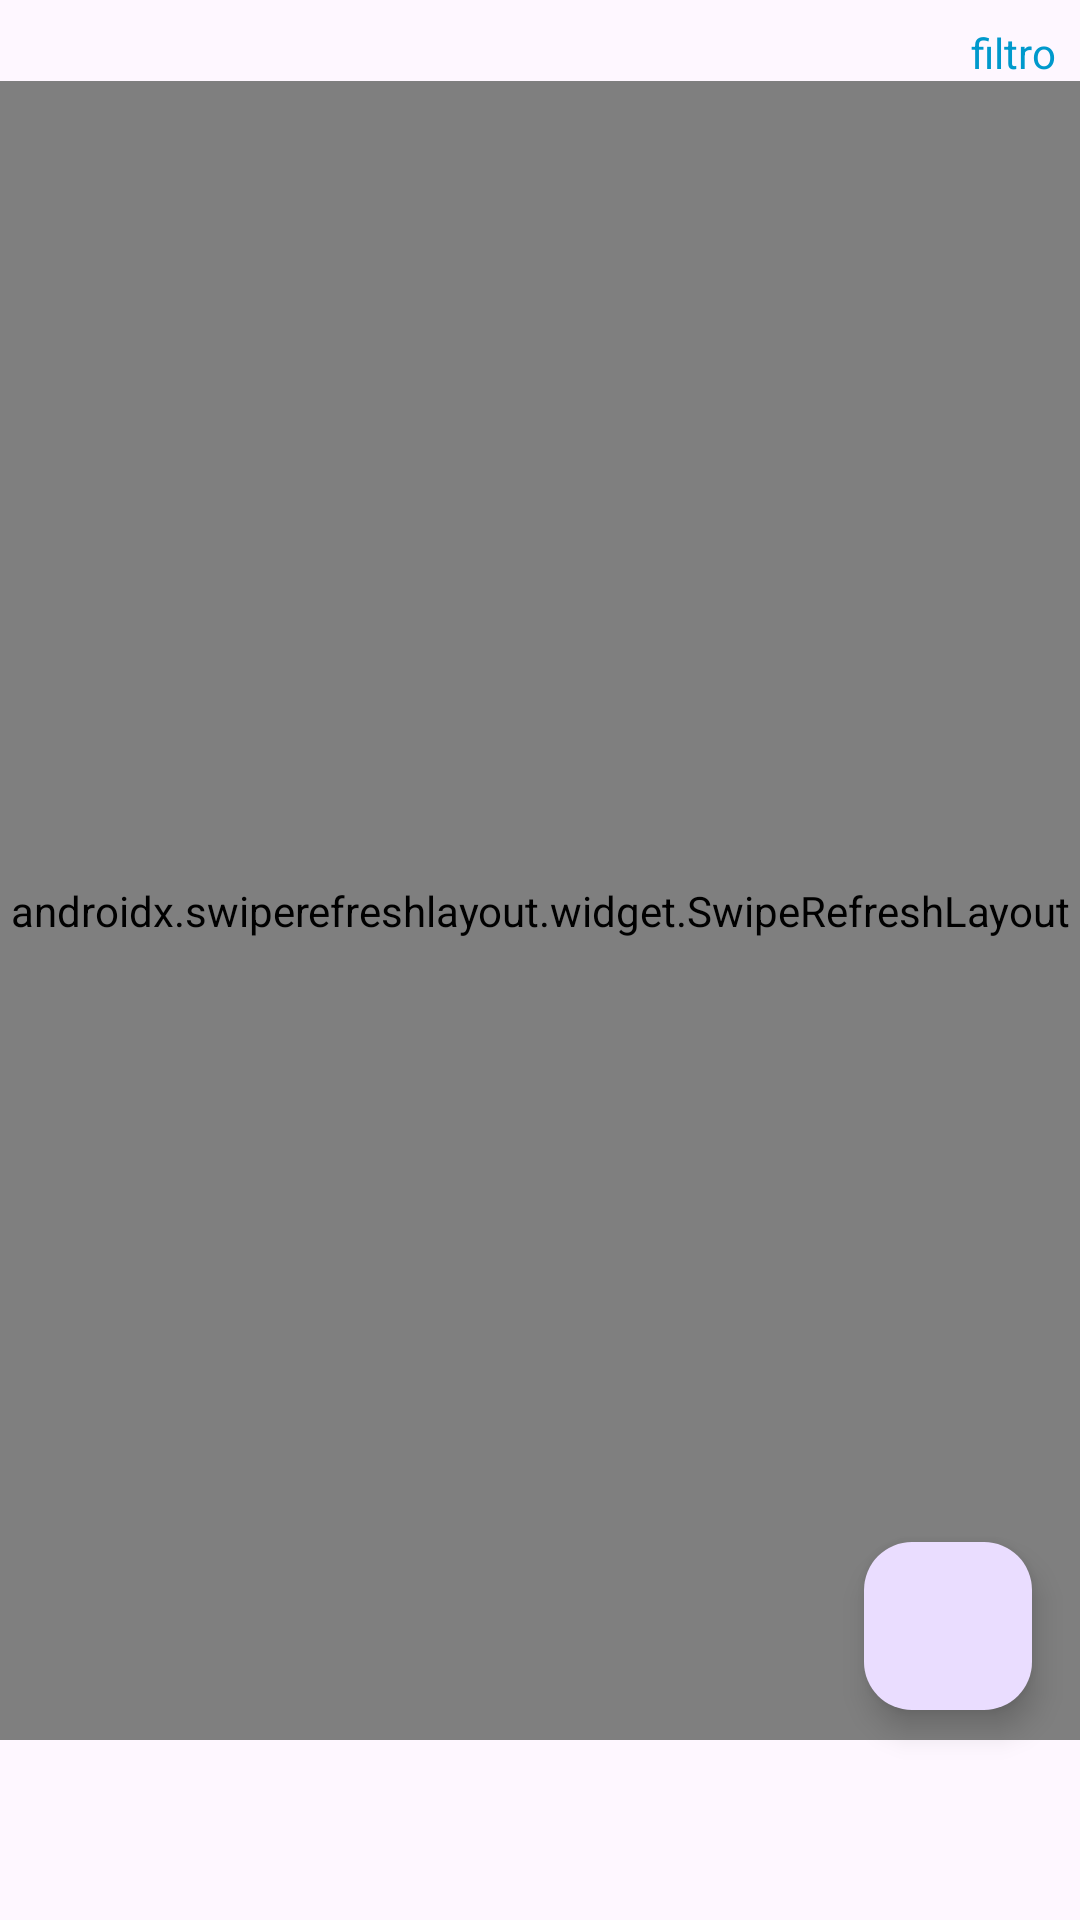

Produce the Android XML layout that renders to this screen, including the resource entries it uses.
<!-- AndroidManifest.xml: application theme Theme.Orkesta_mobile -->
<!-- res/layout/fragment_client_list.xml -->
<?xml version="1.0" encoding="utf-8"?>
<androidx.constraintlayout.widget.ConstraintLayout
    xmlns:android="http://schemas.android.com/apk/res/android"
    xmlns:app="http://schemas.android.com/apk/res-auto"
    xmlns:tools="http://schemas.android.com/tools"
    android:id="@+id/cl_principal_clients"
    android:layout_width="match_parent"
    android:layout_height="match_parent">

    <androidx.constraintlayout.widget.ConstraintLayout
        android:id="@+id/cl_header"
        android:layout_width="match_parent"
        android:layout_height="wrap_content"
        app:layout_constraintTop_toTopOf="parent"
        tools:layout_editor_absoluteX="-29dp">

        <TextView
            android:id="@+id/tv_filter"
            android:layout_width="wrap_content"
            android:layout_height="wrap_content"
            android:layout_marginEnd="8dp"
            android:text="@string/filter"
            android:textColor="@android:color/holo_blue_dark"
            app:drawableRightCompat="@drawable/ic_manage_search"
            app:drawableTint="@android:color/holo_blue_dark"
            app:layout_constraintBaseline_toBaselineOf="@+id/tv_items_count"
            app:layout_constraintEnd_toEndOf="parent"
            tools:ignore="TextContrastCheck" />

        <TextView
            android:id="@+id/tv_items_count"
            android:layout_width="wrap_content"
            android:layout_height="wrap_content"
            android:layout_marginStart="8dp"
            android:layout_marginTop="8dp"
            app:layout_constraintStart_toStartOf="parent"
            app:layout_constraintTop_toTopOf="parent"
            tools:text="5 resultados" />
    </androidx.constraintlayout.widget.ConstraintLayout>


    <androidx.constraintlayout.widget.ConstraintLayout
        android:id="@+id/constraintLayout11"
        android:layout_width="match_parent"
        android:layout_height="0dp"
        android:layout_marginBottom="60dp"
        app:layout_constraintBottom_toBottomOf="parent"
        app:layout_constraintTop_toBottomOf="@+id/cl_header">

        <androidx.swiperefreshlayout.widget.SwipeRefreshLayout
            android:id="@+id/swipeContainer"
            android:layout_width="match_parent"
            android:layout_height="match_parent"
            app:layout_constraintBottom_toBottomOf="parent"
            app:layout_constraintTop_toTopOf="parent"
            tools:layout_editor_absoluteX="-1dp">

            <androidx.recyclerview.widget.RecyclerView
                android:id="@+id/rv_items"
                android:layout_width="match_parent"
                android:layout_height="0dp"
                android:clipToPadding="false"
                android:paddingBottom="85dp"
                app:layoutManager="androidx.recyclerview.widget.LinearLayoutManager"
                app:layout_constraintBottom_toBottomOf="parent"
                app:layout_constraintEnd_toEndOf="parent"
                app:layout_constraintStart_toStartOf="parent"
                app:layout_constraintTop_toBottomOf="@+id/swipeContainer"
                tools:itemCount="5"
                tools:listitem="@layout/client_list_item" />
        </androidx.swiperefreshlayout.widget.SwipeRefreshLayout>

    </androidx.constraintlayout.widget.ConstraintLayout>


    <com.google.android.material.floatingactionbutton.FloatingActionButton
        android:id="@+id/fab_add"
        android:layout_width="wrap_content"
        android:layout_height="wrap_content"
        android:contentDescription="@string/create_client"
        android:src="@drawable/ic_client_add"
        android:layout_marginEnd="16dp"
        android:layout_marginBottom="70dp"
        app:layout_constraintBottom_toBottomOf="parent"
        app:layout_constraintEnd_toEndOf="parent" />


    <include
        android:id="@+id/progressbar"
        layout="@layout/progress_overlay"
        android:visibility="gone"
        app:layout_constraintStart_toStartOf="parent"
        app:layout_constraintTop_toTopOf="parent" />

    <ProgressBar
        android:id="@+id/pbLoadingNextPage"
        android:layout_width="wrap_content"
        android:layout_height="wrap_content"
        android:layout_gravity="center"
        android:visibility="gone"
        app:layout_constraintBottom_toBottomOf="parent"
        app:layout_constraintEnd_toEndOf="parent"
        app:layout_constraintStart_toStartOf="parent" />



</androidx.constraintlayout.widget.ConstraintLayout>
<!-- res/layout/client_list_item.xml (included above) -->
<?xml version="1.0" encoding="utf-8"?>
<com.google.android.material.card.MaterialCardView
    xmlns:android="http://schemas.android.com/apk/res/android"
    xmlns:app="http://schemas.android.com/apk/res-auto"
    xmlns:tools="http://schemas.android.com/tools"
    android:layout_margin="@dimen/common_padding_extra_min"
    android:layout_width="match_parent"
    android:layout_height="wrap_content">

    <androidx.constraintlayout.widget.ConstraintLayout
        android:layout_width="match_parent"
        android:layout_height="wrap_content"
        android:paddingVertical="@dimen/common_padding_min"
        android:paddingHorizontal="@dimen/activity_horizontal_margin">

        <androidx.constraintlayout.widget.ConstraintLayout
            android:id="@+id/constraintLayout8"
            android:layout_width="wrap_content"
            android:layout_height="wrap_content"
            android:paddingEnd="@dimen/common_padding_min"
            app:layout_constraintStart_toStartOf="parent"
            app:layout_constraintTop_toTopOf="parent"
            app:layout_constraintBottom_toBottomOf="@+id/constraintLayout10"

            tools:ignore="RtlSymmetry">

            <ImageView
                android:id="@+id/iv_item_icon"
                android:layout_width="42dp"
                android:layout_height="42dp"
                app:layout_constraintBottom_toBottomOf="parent"
                app:layout_constraintStart_toStartOf="parent"
                app:layout_constraintTop_toTopOf="parent"
                tools:src="@drawable/drawable_round_green"
                tools:ignore="ContentDescription,ImageContrastCheck" />
        </androidx.constraintlayout.widget.ConstraintLayout>

        <androidx.constraintlayout.widget.ConstraintLayout
            android:id="@+id/constraintLayout10"
            android:layout_width="0dp"
            android:layout_height="wrap_content"
            android:paddingBottom="5dp"
            app:layout_constraintBottom_toBottomOf="parent"
            app:layout_constraintEnd_toEndOf="parent"
            app:layout_constraintHorizontal_bias="1.0"
            app:layout_constraintStart_toEndOf="@+id/constraintLayout8"
            app:layout_constraintTop_toTopOf="parent"
            app:layout_constraintVertical_bias="0.0">

            <TextView
                android:id="@+id/tv_document"
                android:layout_width="0dp"
                style="@style/TextAppearance.AppCompat.Body2"
                android:layout_height="wrap_content"
                app:layout_constraintTop_toTopOf="parent"
                app:layout_constraintStart_toStartOf="parent"
                tools:text="V-22.996.440" />

            <TextView
                android:id="@+id/tv_client_name"
                android:layout_width="0dp"
                android:layout_height="wrap_content"
                app:layout_constraintStart_toStartOf="parent"
                app:layout_constraintTop_toBottomOf="@+id/tv_document"
                tools:text="Engel Manuel Lopez marcano" />

            <TextView
                android:id="@+id/tv_email"
                android:layout_width="0dp"
                android:layout_height="wrap_content"
                app:layout_constraintStart_toStartOf="parent"
                app:layout_constraintTop_toBottomOf="@+id/tv_client_name"
                tools:text="Elopez@norkut.com.ve" />


        </androidx.constraintlayout.widget.ConstraintLayout>

         <View
             android:id="@+id/view_separator"
             android:layout_width="24dp"
             android:layout_height="1dp"
             android:background="@color/gray"
             app:layout_constraintBottom_toBottomOf="parent"
             app:layout_constraintEnd_toEndOf="parent"
             app:layout_constraintStart_toStartOf="parent"
             app:layout_constraintTop_toBottomOf="@+id/constraintLayout10" />

    </androidx.constraintlayout.widget.ConstraintLayout>
</com.google.android.material.card.MaterialCardView>
<!-- res/layout/progress_overlay.xml (included above) -->
<?xml version="1.0" encoding="utf-8"?>
<androidx.constraintlayout.widget.ConstraintLayout
    xmlns:android="http://schemas.android.com/apk/res/android"
    xmlns:app="http://schemas.android.com/apk/res-auto"
    android:id="@+id/layoutProgressBar"
    android:layout_width="match_parent"
    android:layout_height="match_parent"
    android:background="?android:attr/colorBackground"
    android:clickable="true"
    android:focusable="true">

    <ProgressBar
        android:id="@+id/progressBar"
        style="?android:attr/progressBarStyle"
        android:layout_width="50dp"
        android:layout_height="60dp"
        app:layout_constraintStart_toStartOf="parent"
        app:layout_constraintTop_toTopOf="parent"
        app:layout_constraintEnd_toEndOf="parent"
        app:layout_constraintBottom_toBottomOf="parent"
        app:layout_constraintHorizontal_bias="0.5"/>

</androidx.constraintlayout.widget.ConstraintLayout>
<!-- resources referenced by this layout -->
<resources>
  <color name="gray">#B2B1B9</color>
  <dimen name="activity_horizontal_margin">16dp</dimen>
  <dimen name="common_padding_extra_min">3dp</dimen>
  <dimen name="common_padding_min">8dp</dimen>
  <!-- drawable drawable_round_green (drawable) -->
  <?xml version="1.0" encoding="utf-8"?>
  <shape xmlns:android="http://schemas.android.com/apk/res/android"
      android:shape="oval">
      <solid android:color="@color/light_green"/>
      <padding android:right="24px" android:top="24px" android:bottom="24px" android:left="24px"/>
  </shape>
  <string name="create_client">Crear Cliente</string>
  <string name="filter">filtro</string>
  <style name="Theme.Orkesta_mobile" parent="Base.Theme.Orkesta_mobile" />
  <color name="light_green">#C8E6C9</color>
  <style name="Base.Theme.Orkesta_mobile" parent="Theme.Material3.DayNight.NoActionBar">
          
          
      </style>
</resources>
